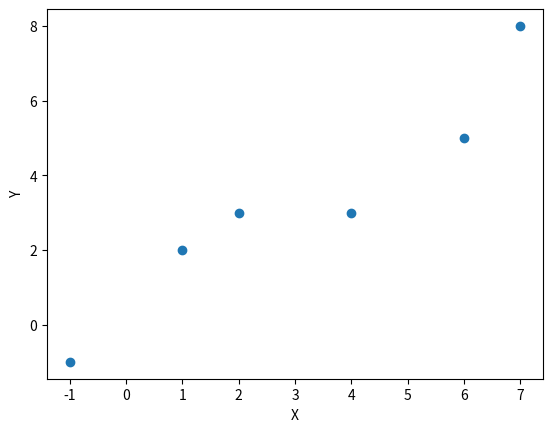

Python code for this plot:
import matplotlib.pyplot as plt

X = [-1,1,2,4,6,7]
Y = [-1,2,3,3,5,8]
X_bar = sum(X) / len(X)
Y_bar = sum(Y) / len(Y)
Beta_1 = 0.0
Beta_0 = 0.0
denominator = 0.0
for i in range(len(X)):
    Beta_1 += (X[i] - X_bar)*(Y[i] - Y_bar)
    denominator += (X[i] - X_bar) ** 2
Beta_1 /= denominator
Beta_0 = Y_bar - (Beta_1 * X_bar)
print(f"y = {Beta_0} + {Beta_1}x")
R = list(map(lambda a: (Beta_0 + (a * Beta_1)), X))

plt.scatter(x=X, y=Y)
# plt.plot(X, R, color='black')
plt.xlabel("X")
plt.ylabel("Y")
plt.show()